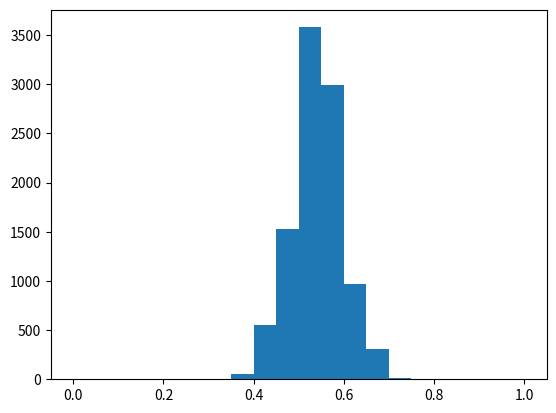

Python code for this plot:
#!/usr/bin/env python
# coding: utf-8

# # Election Results
# 
# You’re part of an impartial research group that conducts phone surveys prior to local elections. During this election season, the group conducted a survey to determine how many people would vote for I_Khan vs. S_Sharif in the presidential election.
# 
# Now that the election has occurred, your group wants to compare the survey responses to the actual results.
# 
# Was your survey a good indicator? Let’s find out!

# # PROJECT STEPS

# 1.First, import numpy and matplotlib.

# In[1]:


#type your code here
import numpy as np


# 2.There is a list given of the different survey responses.
# 
# Calculate the number of people who answered ‘I_Khan’ and save the answer to the variable total_Khan.
# 
# Print the variable to the terminal to see its value.

# In[2]:


survey_responses = ['I_Khan', 'S_Sharif', 'I_Khan', 'I_Khan', 'I_Khan','S_Sharif',
                    'S_Sharif', 'I_Khan', 'I_Khan', 'I_Khan', 'S_Sharif', 'S_Sharif',
                    'I_Khan', 'I_Khan', 'S_Sharif', 'S_Sharif','I_Khan', 'I_Khan', 
                    'S_Sharif', 'S_Sharif', 'S_Sharif', 'S_Sharif', 'S_Sharif', 'S_Sharif', 
                    'I_Khan', 'I_Khan', 'I_Khan', 'I_Khan', 'I_Khan', 'I_Khan',
                    'S_Sharif', 'S_Sharif', 'I_Khan', 'I_Khan', 'I_Khan', 'S_Sharif',
                    'S_Sharif', 'I_Khan', 'I_Khan', 'S_Sharif', 'S_Sharif', 'I_Khan', 
                    'I_Khan', 'S_Sharif', 'S_Sharif', 'S_Sharif', 'S_Sharif', 'S_Sharif',
                    'S_Sharif', 'I_Khan','S_Sharif', 'S_Sharif', 'I_Khan', 'I_Khan', 
                    'I_Khan', 'S_Sharif', 'S_Sharif', 'I_Khan', 'I_Khan', 'S_Sharif', 
                    'S_Sharif', 'I_Khan', 'I_Khan', 'S_Sharif', 'S_Sharif', 'S_Sharif', 
                    'S_Sharif', 'S_Sharif', 'S_Sharif', 'I_Khan']

#
total_Khan=0
total_Sharif=0
for i in survey_responses:
    if i =='I_Khan':
        total_Khan+=1
    else:
        total_Sharif+=1
print(total_Khan)


# 3.Calculate the percentage of people in the survey who voted for I_Khan and save it to the variable percentage_I_Khan.
# 
# Print the variable to the terminal to see its value.

# In[3]:


#type your code here
total_people=total_Khan+total_Sharif
percentage_I_Khan=(total_Khan/total_people)*100
percentage_I_Khan


# 4.In the real election, 54% of the 10,000 town population voted for I_Khan. Your supervisors are concerned because this is a very different outcome than what the poll predicted. They want you to determine if there is something wrong with the poll or if given the sample size, it was an entirely reasonable result.
# 
# Generate a binomial distribution that takes the number of total survey responses, the actual success rate, and the size of the town’s population as its parameters. Then divide the distribution by the number of survey responses. Save your calculation to the variable possible_surveys.
# 
# ######### hint###########
# possible_surveys = 
# np.random.binomial(total of survey responses, the actual success rate,and the size of the town’s population ) 

# In[4]:


#type your code here
possible_surveys=(np.random.binomial(total_people,0.54,10000))
possible_surveys=possible_surveys/total_people
possible_surveys


# 
#       #######Optional########
# 5.By using matplotlib Plot a histogram of possible_surveys with a range of 0-1 and 20 bins.
# 

# In[6]:


#type your code here
from matplotlib import pyplot
hist=(pyplot.hist(possible_surveys,bins=20,range=(0,1)))
pyplot.show(hist)


# 6.As we saw, 47% of people we surveyed said they would vote for I_Khan, but 54% of people voted for I_Khan in the actual election.
# 
# Calculate the percentage of surveys that could have an outcome of I_Khan receiving less than 50% of the vote and save it to the variable I_Khan_loss_surveys.
# 
# Print the variable to the terminal.

# In[8]:


#type your code here
i_khan=0
for i in possible_surveys:
    
    if i<0.5:
        i_khan+=1
I_Khan_loss_surveys=(i_khan/10000)*100
I_Khan_loss_surveys


# 7.With this current poll, about 20% of the time a survey output would predict S_Sharif winning, even if I_Khan won the actual election.
# 
# Your co-worker points out that your poll would be more accurate if it had more responders.
# 
# Generate another binomial distribution, but this time, see what would happen if you had instead surveyed 7,000 people. Divide the distribution by the size of the survey and save your findings to large_survey.
# 

# In[9]:


#type your code here
large_survey=np.random.binomial(total_people,0.54,7000)
large_survey=large_survey/total_people
large_survey


# 8.Now, recalculate the percentage of surveys that would have an outcome of I_Khan losing and save it to the variable I_Khan_loss_new, and print the value to the terminal.
# 
# What do we notice about this new value?
# 
# What advice would you give to your supervisors about predicting results from surveys?
# 

# In[10]:


#type your code here
I_Khan=0
for i in large_survey:
    if i<0.5:
        I_Khan+=1
I_Khan_loss_new=(I_Khan/7000)*100
I_Khan_loss_new


# In[ ]:




